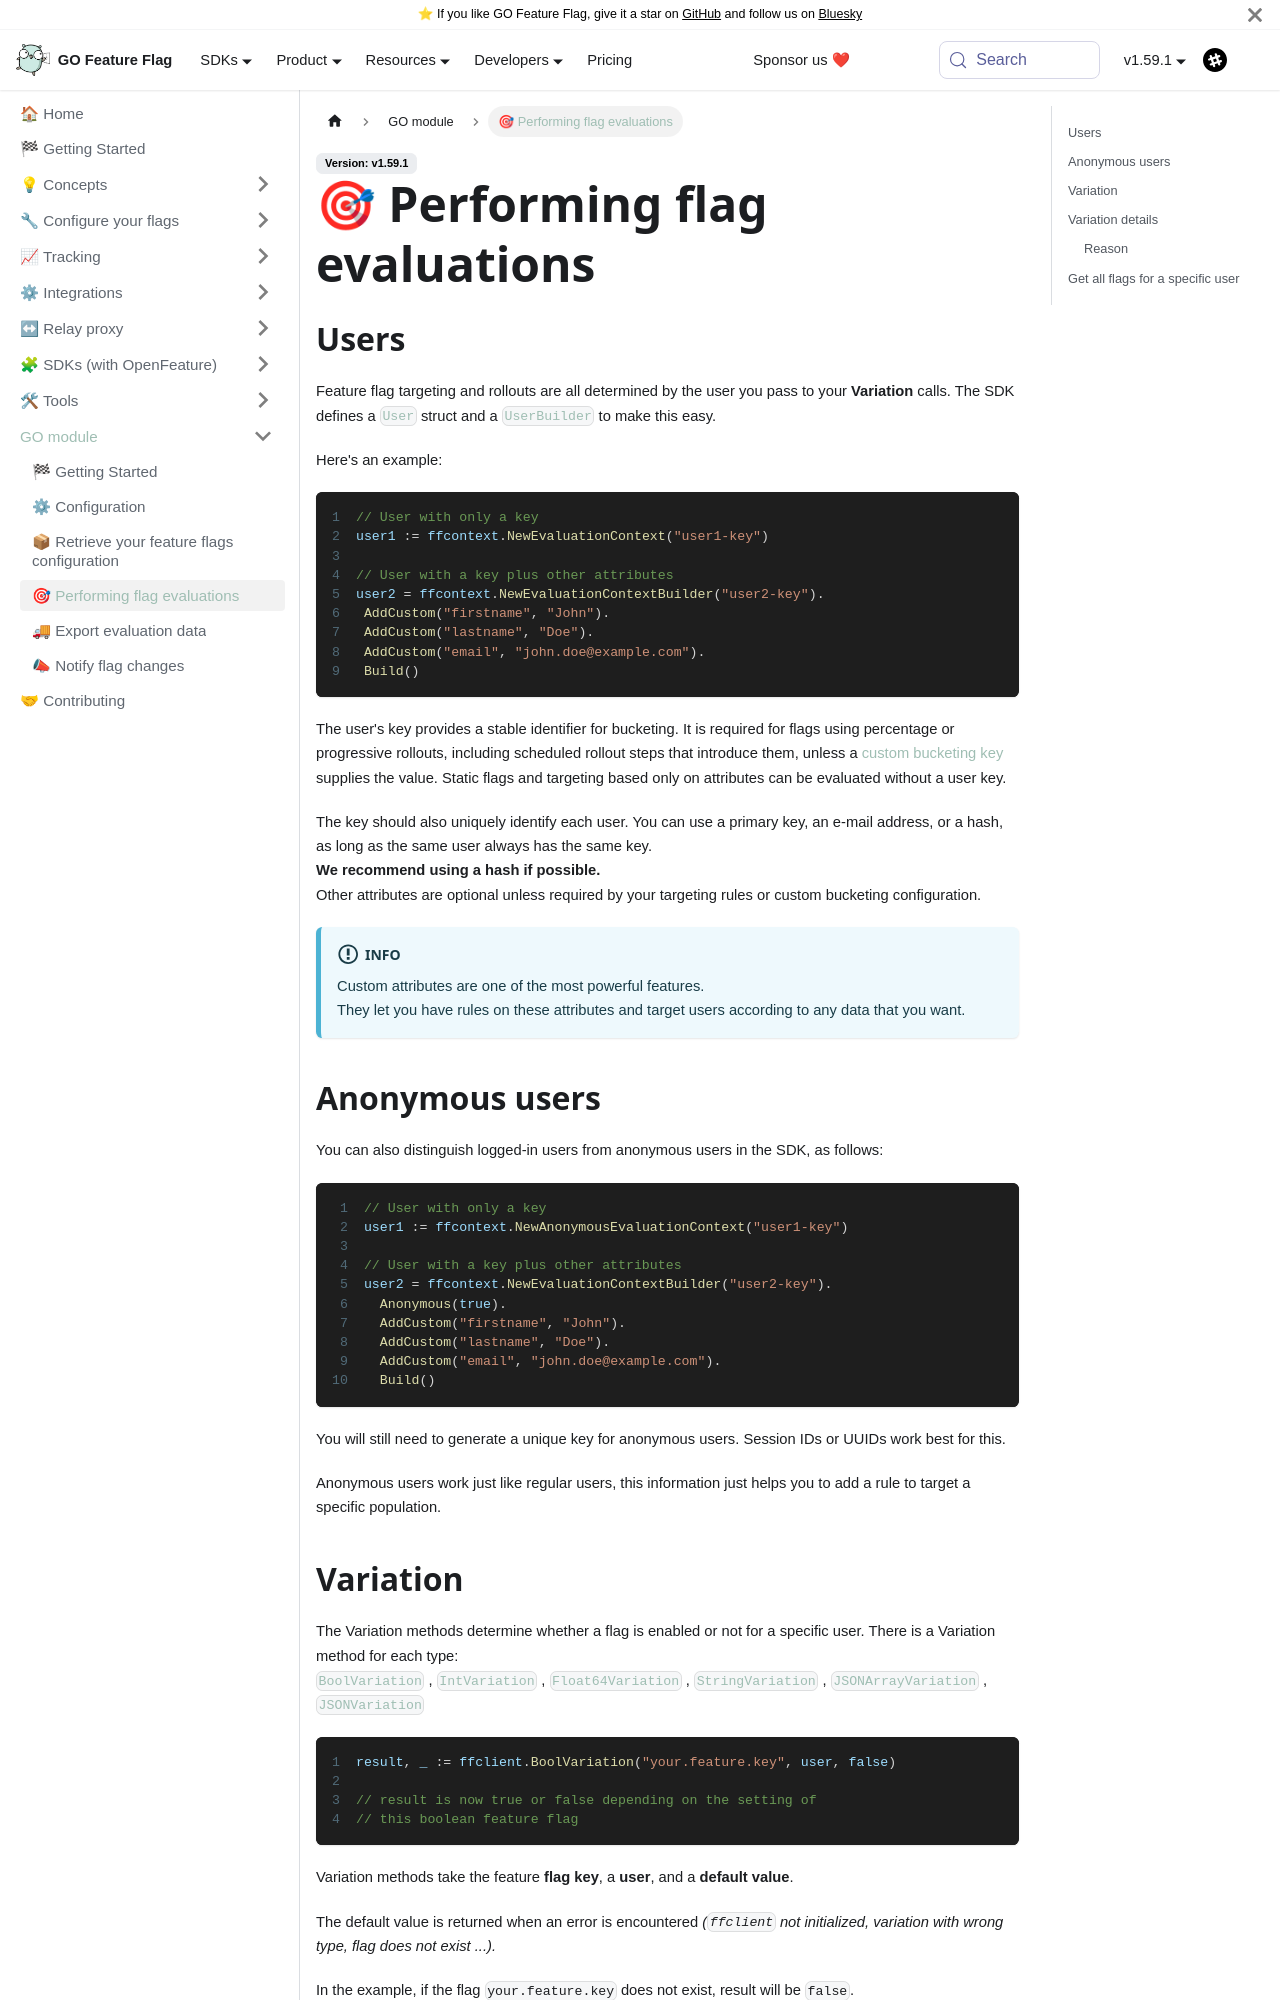

repository: thomaspoignant/go-feature-flag · page: docs/go_module/target_user.html · generator: docusaurus

---
sidebar_position: 30
description: How to select who should have the flag activated.
---
# 🎯 Performing flag evaluations

## Users
Feature flag targeting and rollouts are all determined by the user you pass to your **Variation** calls.
The SDK defines a [`User`](https://pkg.go.dev/github.com/thomaspoignant/go-feature-flag/ffuser#User) struct and a [`UserBuilder`](https://pkg.go.dev/github.com/thomaspoignant/go-feature-flag/ffuser#UserBuilder) to make this easy.

Here's an example:

```go showLineNumbers
// User with only a key
user1 := ffcontext.NewEvaluationContext("user1-key")

// User with a key plus other attributes
user2 = ffcontext.NewEvaluationContextBuilder("user2-key").
 AddCustom("firstname", "John").
 AddCustom("lastname", "Doe").
 AddCustom("email", "john.doe@example.com").
 Build()
```

The user's key provides a stable identifier for bucketing.
It is required for flags using percentage or progressive rollouts, including scheduled rollout steps that introduce them, unless a [custom bucketing key](../configure_flag/custom-bucketing) supplies the value.
Static flags and targeting based only on attributes can be evaluated without a user key.

The key should also uniquely identify each user. You can use a primary key, an e-mail address, or a hash, as long as the same user always has the same key.  
**We recommend using a hash if possible.**  
Other attributes are optional unless required by your targeting rules or custom bucketing configuration.

:::info
Custom attributes are one of the most powerful features.  
They let you have rules on these attributes and target users according to any data that you want.
:::

## Anonymous users
You can also distinguish logged-in users from anonymous users in the SDK, as follows:

```go showLineNumbers
// User with only a key
user1 := ffcontext.NewAnonymousEvaluationContext("user1-key")

// User with a key plus other attributes
user2 = ffcontext.NewEvaluationContextBuilder("user2-key").
  Anonymous(true).
  AddCustom("firstname", "John").
  AddCustom("lastname", "Doe").
  AddCustom("email", "john.doe@example.com").
  Build()
```
You will still need to generate a unique key for anonymous users. Session IDs or UUIDs work best for this.

Anonymous users work just like regular users, this information just helps you to add a rule to target a specific population.

## Variation
The Variation methods determine whether a flag is enabled or not for a specific user.
There is a Variation method for each type:   
[`BoolVariation`](https://pkg.go.dev/github.com/thomaspoignant/go-feature-flag#BoolVariation) , [`IntVariation`](https://pkg.go.dev/github.com/thomaspoignant/go-feature-flag#IntVariation)
, [`Float64Variation`](https://pkg.go.dev/github.com/thomaspoignant/go-feature-flag#Float64Variation)
, [`StringVariation`](https://pkg.go.dev/github.com/thomaspoignant/go-feature-flag#StringVariation)
, [`JSONArrayVariation`](https://pkg.go.dev/github.com/thomaspoignant/go-feature-flag#JSONArrayVariation)
, [`JSONVariation`](https://pkg.go.dev/github.com/thomaspoignant/go-feature-flag#JSONVariation)

```go showLineNumbers
result, _ := ffclient.BoolVariation("your.feature.key", user, false)

// result is now true or false depending on the setting of
// this boolean feature flag
```
Variation methods take the feature **flag key**, a **user**, and a **default value**.

The default value is returned when an error is encountered _(`ffclient` not initialized, variation with wrong type, flag does not exist ...)._

In the example, if the flag `your.feature.key` does not exist, result will be `false`.  
Not that you will always have a usable value in the result.
